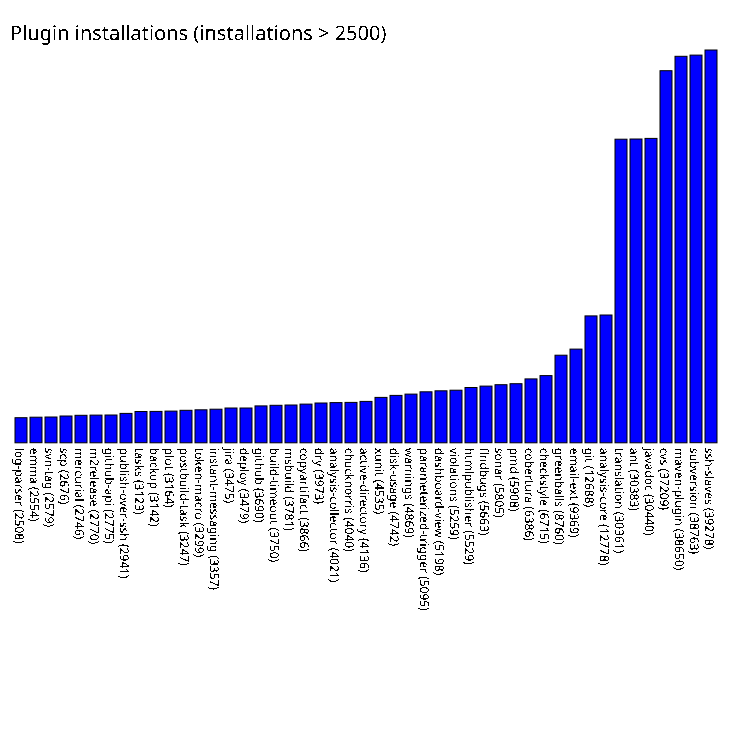

Source data for this figure (header and first rows):
log-parser, 2508
emma, 2554
svn-tag, 2579
scp, 2676
mercurial, 2746
m2release, 2770
github-api, 2775
publish-over-ssh, 2941
tasks, 3123
backup, 3142
plot, 3164
postbuild-task, 3247
token-macro, 3299
instant-messaging, 3357
jira, 3475
deploy, 3479
github, 3690
build-timeout, 3750
msbuild, 3781
copyartifact, 3866
dry, 3973
analysis-collector, 4021
chucknorris, 4040
active-directory, 4136
xunit, 4535
disk-usage, 4742
warnings, 4869
parameterized-trigger, 5095
dashboard-view, 5198
violations, 5259
htmlpublisher, 5529
findbugs, 5663
sonar, 5805
pmd, 5908
cobertura, 6386
checkstyle, 6715
greenballs, 8760
email-ext, 9369
git, 12688
analysis-core, 12778
translation, 30361
ant, 30383
javadoc, 30440
cvs, 37209
maven-plugin, 38650
subversion, 38763
ssh-slaves, 39278
